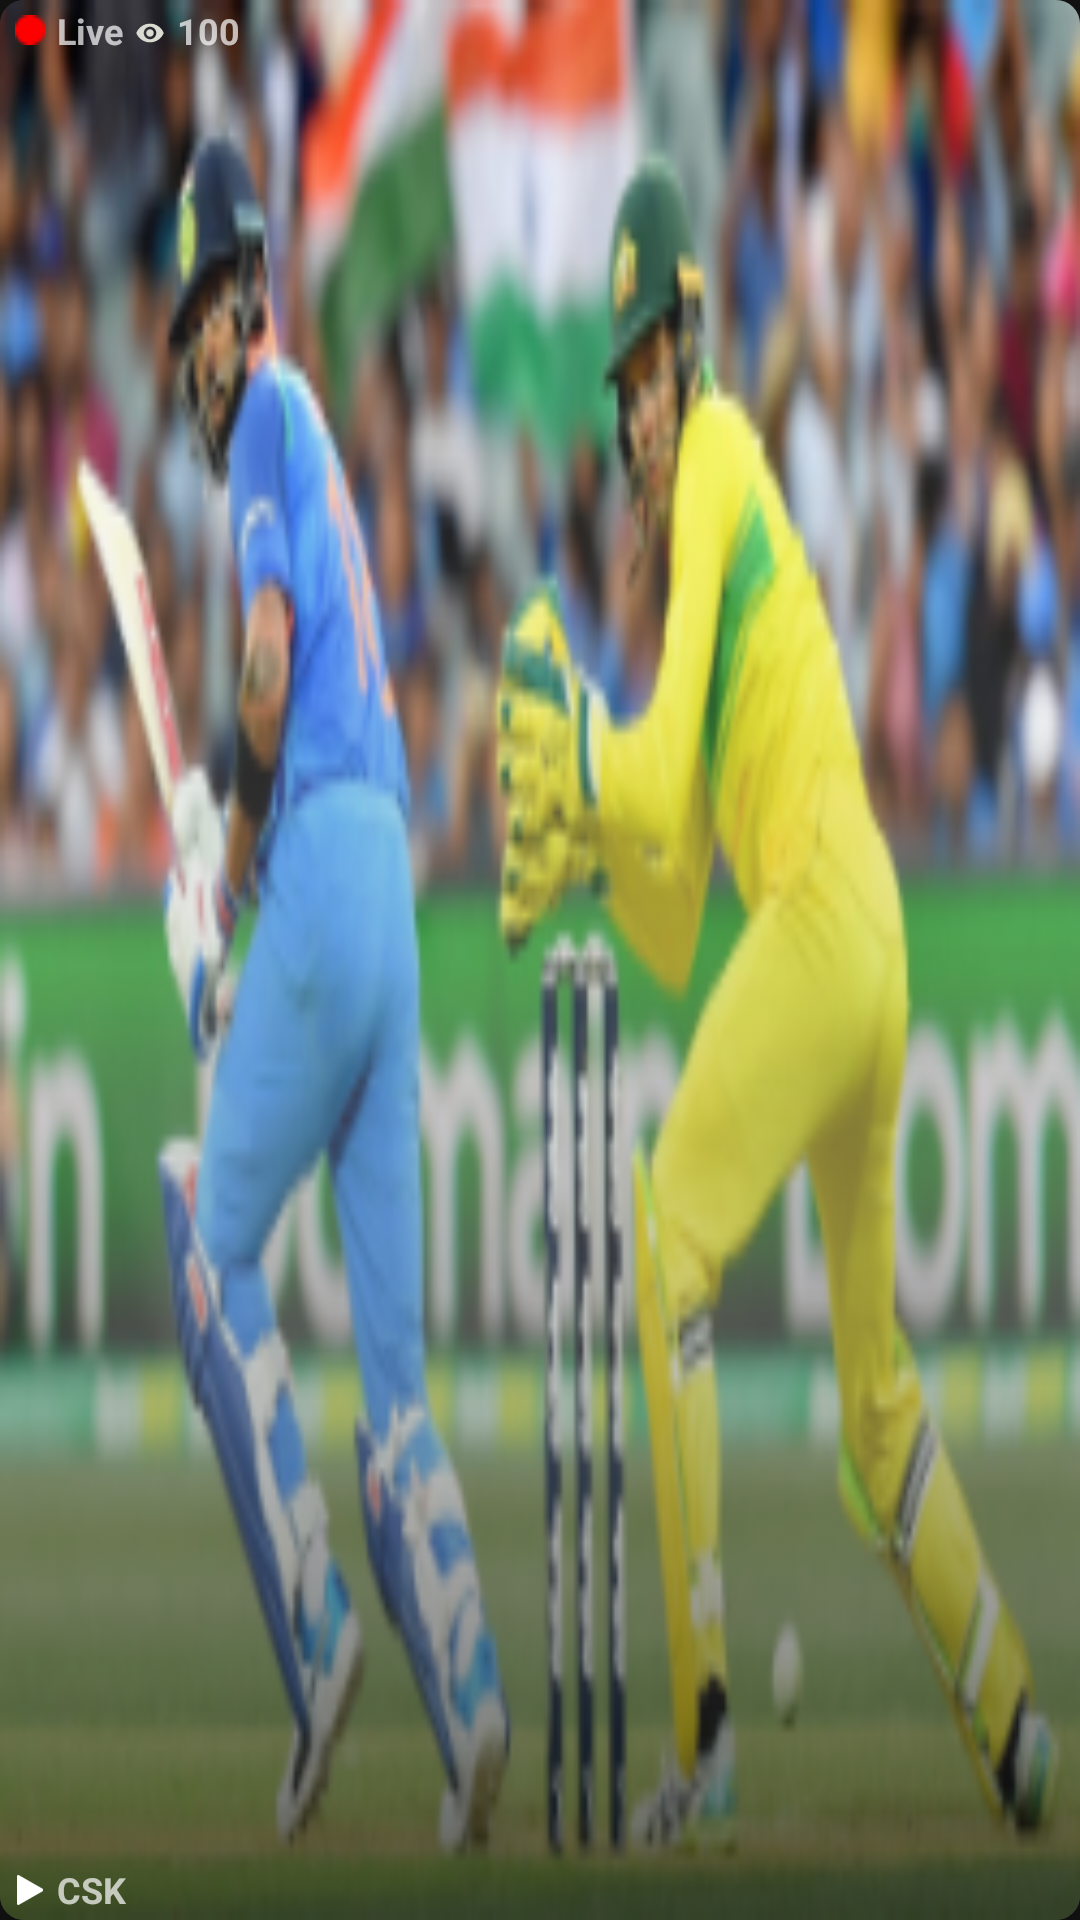

Layout XML and referenced resources for this Android screen:
<!-- AndroidManifest.xml: application theme Theme.Fancode -->
<!-- res/layout/live_item.xml -->
<androidx.cardview.widget.CardView
    android:layout_width="250dp"
    app:cardElevation="6dp"
    android:elevation="6dp"
    android:layout_height="120dp"
    xmlns:app="http://schemas.android.com/apk/res-auto"
    android:paddingRight="5dp"
    app:cardCornerRadius="8dp"
    android:layout_marginTop="10dp"
    android:layout_marginBottom="10dp"
    android:layout_marginRight="10dp"
    android:layout_marginLeft="10dp"
    android:id="@+id/card_recyclebest"
    xmlns:android="http://schemas.android.com/apk/res/android">



        <RelativeLayout
            android:layout_width="match_parent"
            android:layout_height="match_parent">


        <ImageView
            android:layout_width="match_parent"
            android:id="@+id/liveimage"
            android:scaleType="fitXY"
            android:layout_height="match_parent"
            android:src="@drawable/live" />

                <ImageView
                    android:id="@+id/redcirle"
                    android:layout_marginLeft="5dp"
                    android:layout_marginTop="5dp"
                    android:src="@drawable/elips"
                    android:layout_width="10dp"
                    android:layout_height="10dp" />

                <TextView
                    android:id="@+id/live"
                    android:layout_marginTop="2dp"
                    android:textSize="12dp"
                    android:textStyle="bold"
                    android:text="Live"
                    android:layout_marginLeft="4dp"
                    android:layout_toRightOf="@id/redcirle"
                    android:layout_width="wrap_content"
                    android:layout_height="wrap_content" />

                <ImageView
                    android:layout_toRightOf="@id/live"
                    android:id="@+id/eyecirle"
                    android:layout_marginLeft="4dp"
                    android:layout_marginTop="6dp"
                    android:src="@drawable/ic_baseline_remove_red_eye_24"
                    android:layout_width="10dp"
                    android:layout_height="10dp" />

                <TextView
                    android:id="@+id/eye_countlive"
                    android:layout_marginTop="2dp"
                    android:textSize="12dp"
                    android:textStyle="bold"
                    android:text="100"
                    android:layout_marginLeft="4dp"
                    android:layout_toRightOf="@id/eyecirle"
                    android:layout_width="wrap_content"
                    android:layout_height="wrap_content" />


                <ImageView
                    android:layout_marginBottom="5dp"
                    android:layout_alignParentBottom="true"
                    android:id="@+id/play"
                    android:layout_marginLeft="5dp"
                    android:src="@drawable/ic_play__1_"
                    android:layout_width="10dp"
                    android:layout_height="10dp" />

                <TextView
                    android:layout_marginBottom="2dp"
                    android:layout_toRightOf="@id/play"
                    android:layout_alignParentBottom="true"
                    android:id="@+id/cskvsmi"
                    android:textSize="12dp"
                    android:textStyle="bold"
                    android:text="CSK"
                    android:layout_marginLeft="4dp"
                    android:layout_width="wrap_content"
                    android:layout_height="wrap_content" />


        </RelativeLayout>

</androidx.cardview.widget.CardView>
<!-- resources referenced by this layout -->
<resources>
  <!-- drawable elips: png bitmap (drawable, 495 bytes) -->
  <!-- drawable ic_baseline_remove_red_eye_24 (drawable) -->
  <vector android:height="24dp" android:tint="#DADCD2"
      android:viewportHeight="24" android:viewportWidth="24"
      android:width="24dp" xmlns:android="http://schemas.android.com/apk/res/android">
      <path android:fillColor="@android:color/white" android:pathData="M12,4.5C7,4.5 2.73,7.61 1,12c1.73,4.39 6,7.5 11,7.5s9.27,-3.11 11,-7.5c-1.73,-4.39 -6,-7.5 -11,-7.5zM12,17c-2.76,0 -5,-2.24 -5,-5s2.24,-5 5,-5 5,2.24 5,5 -2.24,5 -5,5zM12,9c-1.66,0 -3,1.34 -3,3s1.34,3 3,3 3,-1.34 3,-3 -1.34,-3 -3,-3z"/>
  </vector>
  <!-- drawable ic_play__1_ (drawable) -->
  <vector xmlns:android="http://schemas.android.com/apk/res/android"
      android:width="13.051dp"
      android:height="14.501dp"
      android:viewportWidth="13.051"
      android:viewportHeight="14.501">
    <path
        android:pathData="M12.681,6.619 L1.08,0.093A0.725,0.725 0,0 0,0 0.725L0,13.776a0.725,0.725 0,0 0,1.08 0.632l11.6,-6.525a0.725,0.725 0,0 0,0 -1.264Z"
        android:fillColor="#fff"/>
  </vector>
  <!-- drawable live: png bitmap (drawable, 90260 bytes) -->
  <style name="Theme.Fancode" parent="Theme.MaterialComponents.NoActionBar">
          
          <item name="colorPrimary">@color/purple_500</item>
          <item name="colorPrimaryVariant">@color/purple_700</item>
          <item name="colorOnPrimary">@color/white</item>
          
          <item name="colorSecondary">@color/teal_200</item>
          <item name="colorSecondaryVariant">@color/teal_700</item>
          <item name="colorOnSecondary">@color/black</item>
          
          <item name="android:statusBarColor" tools:targetApi="l">#041955</item>
          
      </style>
  <color name="purple_500">#041955</color>
  <color name="purple_700">#041955</color>
  <color name="white">#FFFFFFFF</color>
  <color name="teal_200">#041955</color>
  <color name="teal_700">#041955</color>
  <color name="black">#FFFFFFFF</color>
</resources>
